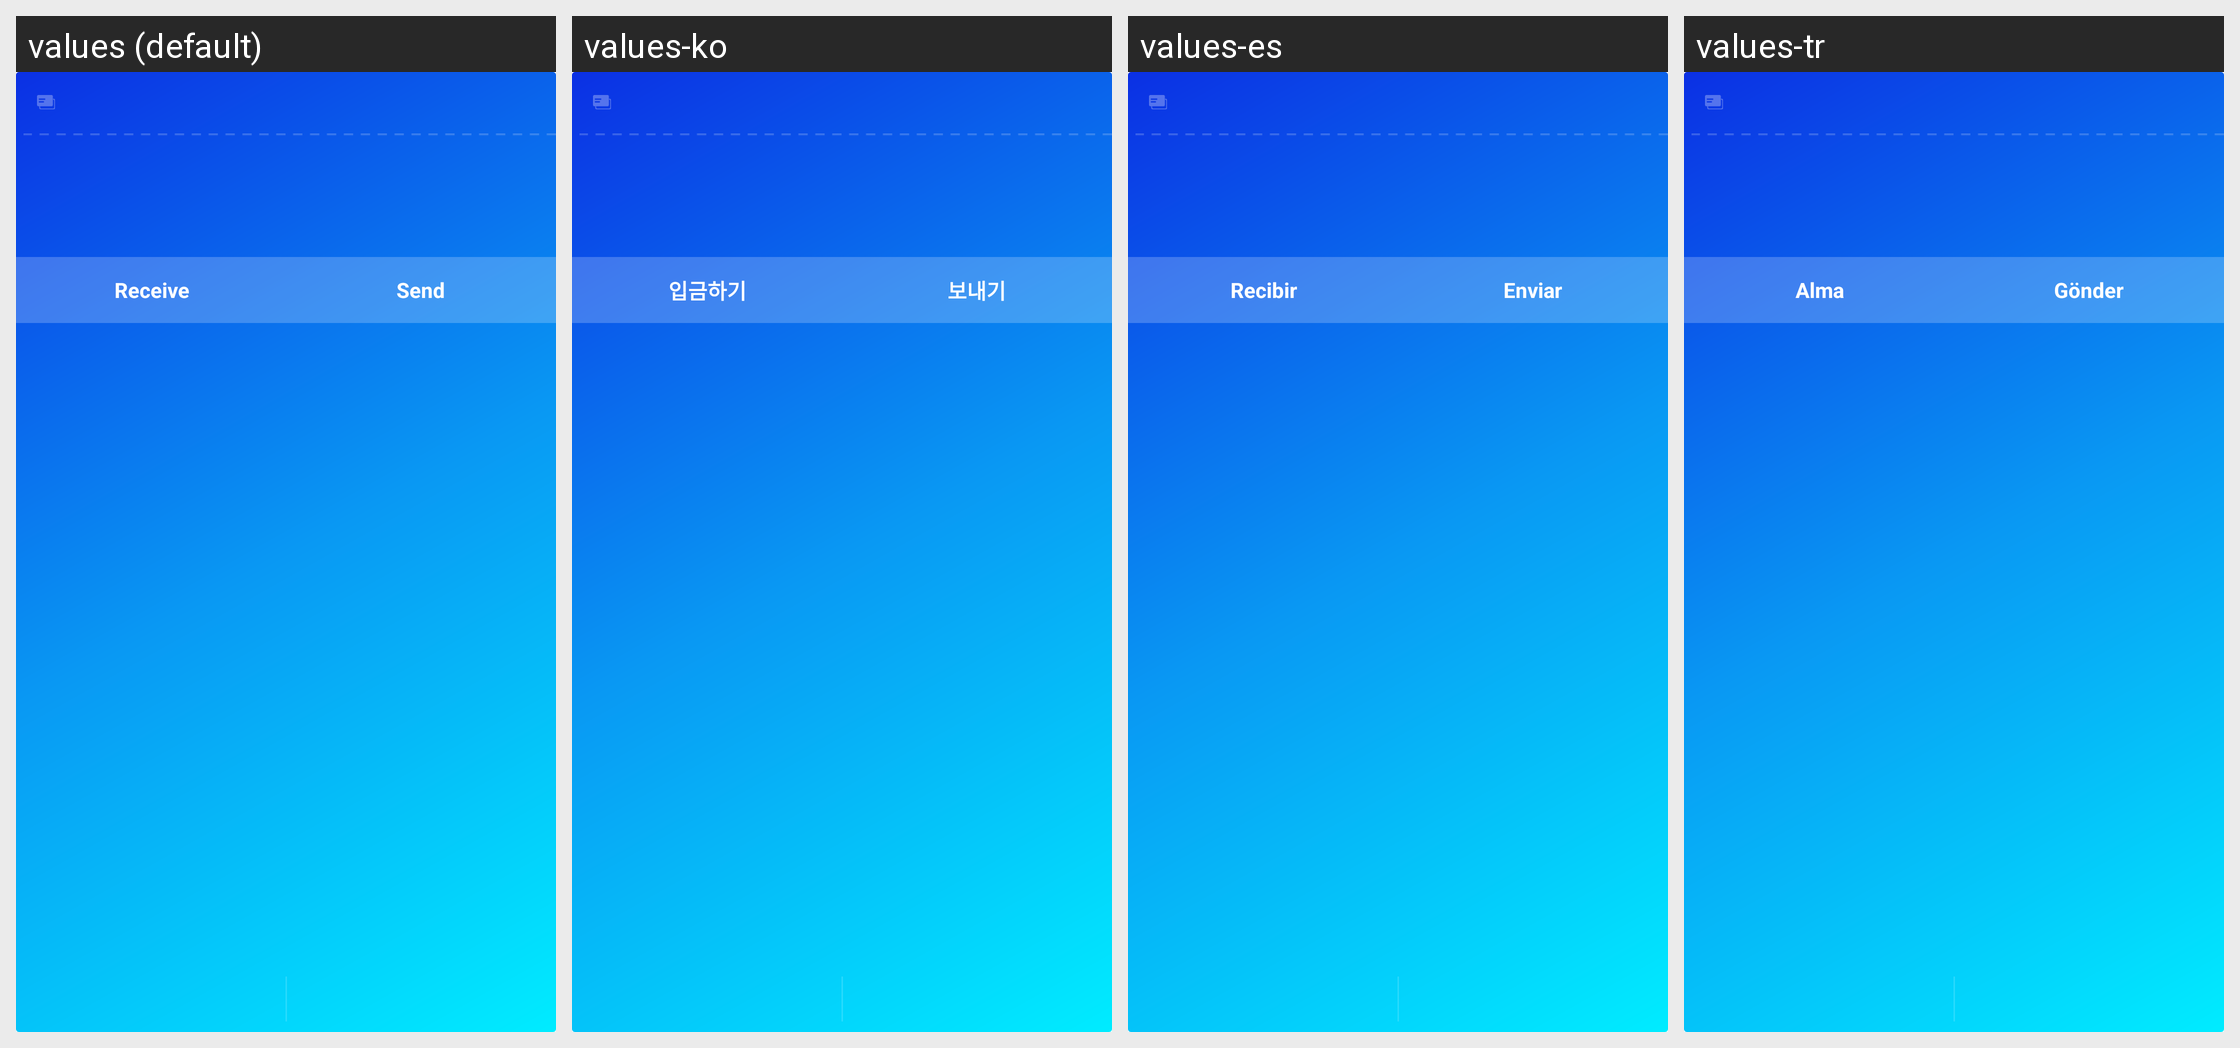

Here is an Android app screen in its default locale and in the app's own translations. Write out the translated-string differences for the strings that appear on this screen.
Android screen res/layout/widget_banlance_detail_info.xml rendered under 4 locales, left to right: values (default), values-ko, values-es, values-tr. Device: Nexus 5 (rendered at 1080×1920; each locale shown at half size, 540×960, under a caption strip naming it); theme AppTheme.
Other locales in the repository, not shown: values-fil, values-ru, values-vi, values-zh.
Strings drawn on this screen, with the default value and each locale's value (text and hints the layout hard-codes, and strings that could not be matched under every locale, appear in the picture but are not listed):

receive_token
  values: Receive
  values-ko: 입금하기
  values-es: Recibir
  values-tr: Alma

transfer_token
  values: Send
  values-ko: 보내기
  values-es: Enviar
  values-tr: Gönder
